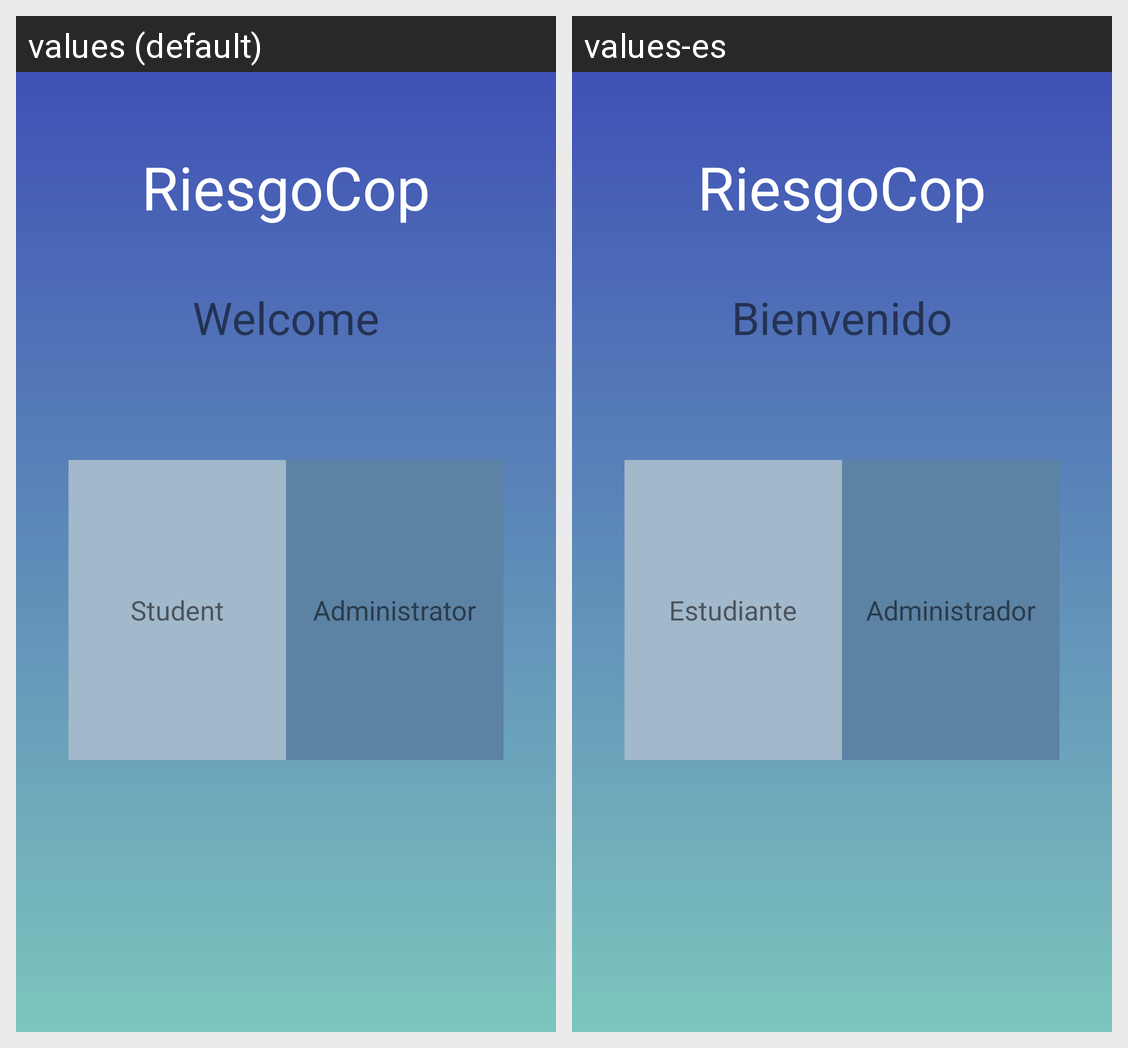

Here is an Android app screen in its default locale and in the app's own translations. Write out the translated-string differences for the strings that appear on this screen.
Android screen res/layout/principal_layout.xml rendered under 2 locales, left to right: values (default), values-es. Device: Nexus 5 (rendered at 1080×1920; each locale shown at half size, 540×960, under a caption strip naming it); theme AppTheme.
Strings drawn on this screen, with the default value and each locale's value (text and hints the layout hard-codes, and strings that could not be matched under every locale, appear in the picture but are not listed):

app_name
  values: RiesgoCop
  values-es: RiesgoCop  [not translated; the default value is used]

welcome
  values: Welcome
  values-es: Bienvenido

student
  values: Student
  values-es: Estudiante

admin
  values: Administrator
  values-es: Administrador
